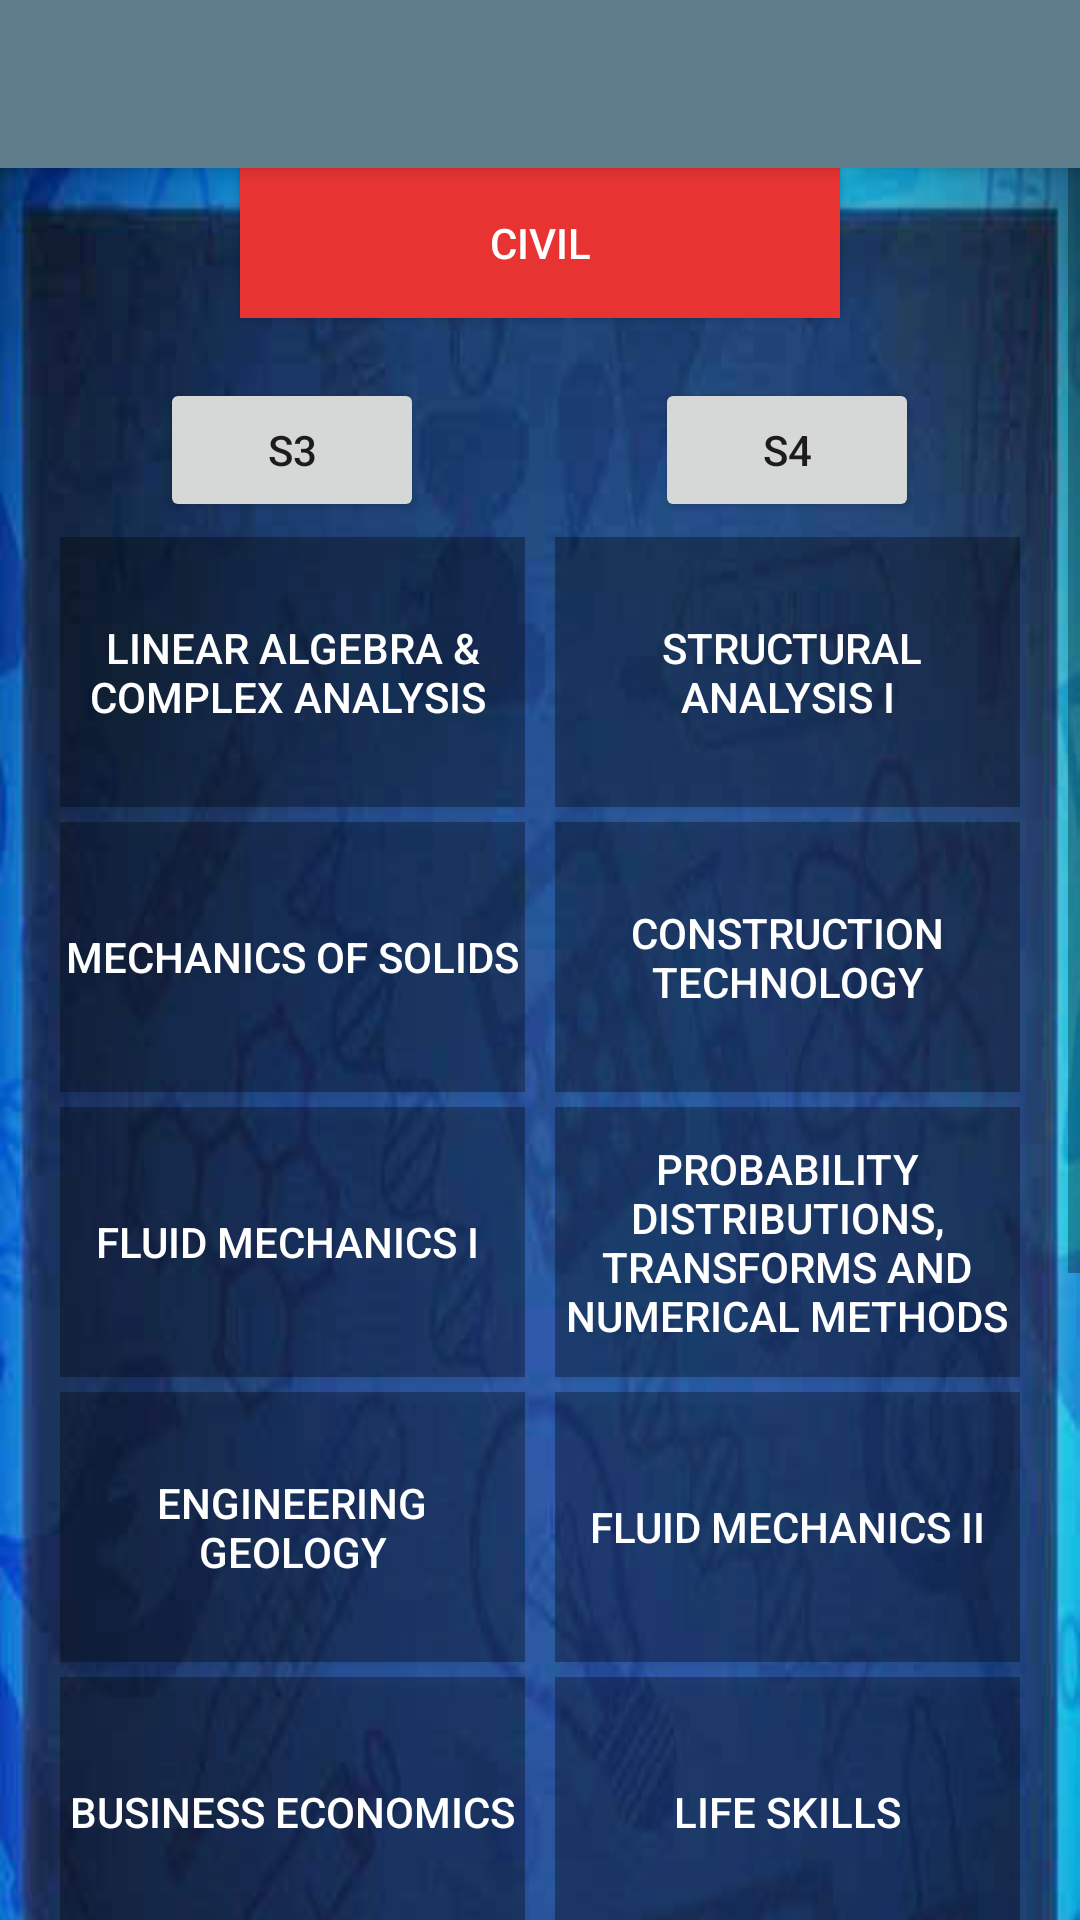

Here is an Android app screen rendered from its layout file. Give the layout XML and the strings, colors and styles it references.
<!-- AndroidManifest.xml: application theme AppTheme -->
<!-- res/layout/s3s4ce.xml -->
<android.support.design.widget.CoordinatorLayout
    android:layout_width="match_parent"
    android:layout_height="match_parent"
    xmlns:android="http://schemas.android.com/apk/res/android"
    xmlns:tools="http://schemas.android.com/tools"
    android:fillViewport="false"
    xmlns:app="http://schemas.android.com/apk/res-auto">

    <android.support.design.widget.AppBarLayout
        android:id="@+id/appbar"
        android:layout_width="match_parent"
        android:layout_height="wrap_content"
        >

        <android.support.v7.widget.Toolbar
            android:id="@+id/toolbar"
            android:layout_width="match_parent"
            android:layout_height="match_parent">

        </android.support.v7.widget.Toolbar>

    </android.support.design.widget.AppBarLayout>
<ScrollView
    android:layout_width="match_parent"
    android:layout_marginTop="?attr/actionBarSize"
    android:layout_height="wrap_content">
    <RelativeLayout
    android:layout_width="match_parent"
        android:layout_marginBottom="30dp"
        android:layout_height="wrap_content"
    android:background="@drawable/ktu77777">

    <LinearLayout
        android:id="@+id/firstLayout"
        android:layout_width="match_parent"
        android:layout_height="match_parent"
        android:layout_toLeftOf="@+id/secondView"
        android:orientation="vertical"
        android:layout_marginLeft="20dp"
        android:layout_marginRight="5dp"
        android:layout_marginTop="70dp">

        <LinearLayout
            android:layout_width="match_parent"
            android:orientation="vertical"
            android:layout_height="wrap_content"
            tools:context="com.example.pranavj7.myktu.s1s2"
         >

            <Button
                android:layout_width="wrap_content"
                android:layout_height="wrap_content"
                android:text="S3"
                android:id="@+id/button5"
                android:layout_gravity="center_horizontal" />

            <Button
                android:background="#50000000"
                android:textColor="#ffffff"
                android:layout_width="match_parent"
                android:layout_height="90dp"
                android:onClick="lac"
                android:layout_marginBottom="0dp"
                android:text="Linear Algebra &amp; Complex Analysis "
                android:layout_marginTop="5dp"
                android:layout_gravity="center" />

            <Button
                android:background="#50000000"
                android:layout_width="match_parent"
                android:layout_height="90dp"
                android:onClick="solids"
                android:layout_gravity="center_horizontal"
                android:layout_marginLeft="0dp"
                android:layout_marginTop="5dp"
                android:text="Mechanics of Solids"
                android:textColor="#ffffff" />

            <Button
                android:background="#50000000"

                android:layout_width="match_parent"
                android:layout_height="90dp"
                android:onClick="mech1"
                android:layout_marginBottom="0dp"
                android:layout_gravity="top|center"
                android:layout_marginTop="5dp"
                android:textColor="#ffffff"
                android:text="Fluid Mechanics I " />
            <Button
                android:background="#50000000"
                android:textColor="#ffffff"
                android:layout_width="match_parent"
                android:layout_height="90dp"
                android:onClick="enggeo"
                android:layout_gravity="center_horizontal"
                android:layout_marginRight="0dp"
                android:layout_marginTop="5dp"
                android:layout_marginLeft="0dp"
                android:text="Engineering Geology" />

            <Button
                android:background="#50000000"
                android:layout_width="match_parent"
                android:layout_height="90dp"
                android:onClick="business"
                android:layout_gravity="center"
                android:text="Business Economics"
                android:textColor="#ffffff"
                android:layout_marginTop="5dp" />

            <Button
                android:background="#50000000"
                android:layout_width="match_parent"
                android:layout_height="90dp"
                android:onClick="survey"
                android:layout_marginRight="0dp"
                android:layout_marginLeft="0dp"
                android:layout_gravity="center"
                android:text="Surveying "
                android:textColor="#ffffff"
                android:layout_marginTop="5dp" />


            <Button
                android:layout_width="wrap_content"
                android:layout_height="wrap_content"
                android:text="lab"
                android:id="@+id/button9"
                android:layout_gravity="center_horizontal" />

            <Button
                android:background="#50000000"
                android:layout_width="match_parent"
                android:layout_height="90dp"
                android:onClick="draft"
                android:layout_marginRight="0dp"
                android:layout_marginLeft="0dp"
                android:layout_gravity="center"
                android:text="Civil Engineering Drafting Lab"
                android:textColor="#ffffff"
                android:layout_marginTop="5dp" />

            <Button
                android:background="#50000000"
                android:layout_width="match_parent"
                android:layout_height="90dp"
                android:onClick="surveylab"
                android:layout_marginRight="0dp"
                android:layout_marginLeft="0dp"
                android:layout_gravity="center"
                android:text="Surveying Lab"
                android:textColor="#ffffff"
                android:layout_marginTop="5dp" />

        </LinearLayout>

    </LinearLayout>

    <View
        android:id="@+id/secondView"
        android:layout_width="0dp"
        android:layout_height="match_parent"
        android:layout_centerHorizontal="true" />

    <LinearLayout
        android:id="@+id/thirdLayout"
        android:layout_width="match_parent"
        android:layout_height="match_parent"
        android:layout_toRightOf="@+id/secondView"
        android:orientation="vertical"
        android:layout_marginLeft="5dp"
        android:layout_marginRight="20dp"
        android:layout_marginTop="70dp">

        <LinearLayout
            android:layout_width="match_parent"
            android:orientation="vertical"
            android:layout_height="wrap_content"
            tools:context="com.example.pranavj7.myktu.s1s2">

            <Button
                android:layout_width="wrap_content"
                android:layout_height="wrap_content"
                android:text="s4"
                android:id="@+id/button6"
                android:layout_gravity="center_horizontal" />

            <Button
                android:background="#50000000"
                android:textColor="#ffffff"
                android:onClick="SA1"
                android:layout_width="match_parent"
                android:layout_height="90dp"
                android:layout_marginBottom="0dp"
                android:text=" Structural Analysis I"
                android:layout_marginTop="5dp"
                android:layout_gravity="center" />

            <Button
                android:background="#50000000"
                android:layout_width="match_parent"
                android:layout_height="90dp"
                android:onClick="CT"
                android:layout_gravity="center_horizontal"
                android:layout_marginLeft="0dp"
                android:layout_marginTop="5dp"
                android:text="Construction Technology"
                android:textColor="#ffffff" />

            <Button
                android:background="#50000000"
                android:layout_width="match_parent"
                android:layout_height="90dp"
                android:layout_marginBottom="0dp"
                android:onClick="PTN"
                android:layout_gravity="top|center"
                android:layout_marginTop="5dp"
                android:textColor="#ffffff"
                android:text="Probability Distributions, Transforms and Numerical Methods" />
            <Button
                android:background="#50000000"
                android:textColor="#ffffff"
                android:layout_width="match_parent"
                android:layout_height="90dp"
                android:onClick="FM2"
                android:layout_gravity="center_horizontal"
                android:layout_marginRight="0dp"
                android:layout_marginTop="5dp"
                android:layout_marginLeft="0dp"
                android:text=" Fluid Mechanics II " />

            <Button
                android:background="#50000000"
                android:layout_width="match_parent"
                android:layout_height="90dp"
                android:layout_gravity="center"
                android:onClick="LS"
                android:text="Life Skills"
                android:textColor="#ffffff"
                android:layout_marginTop="5dp" />

            <Button
                android:background="#50000000"
                android:layout_width="match_parent"
                android:layout_height="90dp"
                android:onClick="GE1"
                android:layout_marginRight="0dp"
                android:layout_marginLeft="0dp"
                android:layout_gravity="center"
                android:text="Geotechnical Engineering I"
                android:textColor="#ffffff"
                android:layout_marginTop="5dp" />


            <Button
                android:layout_width="wrap_content"
                android:layout_height="wrap_content"
                android:text="lab"
                android:layout_gravity="center_horizontal" />

            <Button
                android:background="#50000000"
                android:layout_width="match_parent"
                android:layout_height="90dp"
                android:layout_marginRight="0dp"
                android:layout_marginLeft="0dp"
                android:layout_gravity="center"
                android:onClick="MTL1"
                android:text="Materials Testing Lab I "
                android:textColor="#ffffff"
                android:layout_marginTop="5dp" />

            <Button
                android:background="#50000000"
                android:layout_width="match_parent"
                android:layout_height="90dp"
                android:onClick="FML"
                android:layout_marginRight="0dp"
                android:layout_marginLeft="0dp"
                android:layout_gravity="center"
                android:text="Fluid Mechanics Lab "
                android:textColor="#ffffff"
                android:layout_marginTop="5dp" />

        </LinearLayout>

    </LinearLayout>

    <Button
        android:layout_width="200dp"
        android:layout_height="50dp"
        android:text="Civil"
        android:id="@+id/button4"
        android:layout_alignParentTop="true"
        android:layout_centerHorizontal="true"
        android:background="#e83333"
        android:textColor="#ffffff" />
</RelativeLayout>
</ScrollView>
    </android.support.design.widget.CoordinatorLayout>
<!-- resources referenced by this layout -->
<resources>
  <!-- drawable ktu77777: jpg bitmap (drawable-xxxhdpi, 48875 bytes) -->
  <style name="AppTheme" parent="Theme.AppCompat.Light.NoActionBar">
          
          <item name="windowActionBar">false</item>
          <item name="windowNoTitle">true</item>
          <item name="windowActionBarOverlay">false</item>
          <item name="colorPrimary">@color/colorPrimary</item>
          <item name="colorPrimaryDark">@color/colorPrimaryDark</item>
          <item name="colorAccent">@color/colorAccent</item>
      </style>
  <color name="colorPrimary">#607D8B</color>
  <color name="colorPrimaryDark">#263238</color>
  <color name="colorAccent">#607D8B</color>
</resources>
